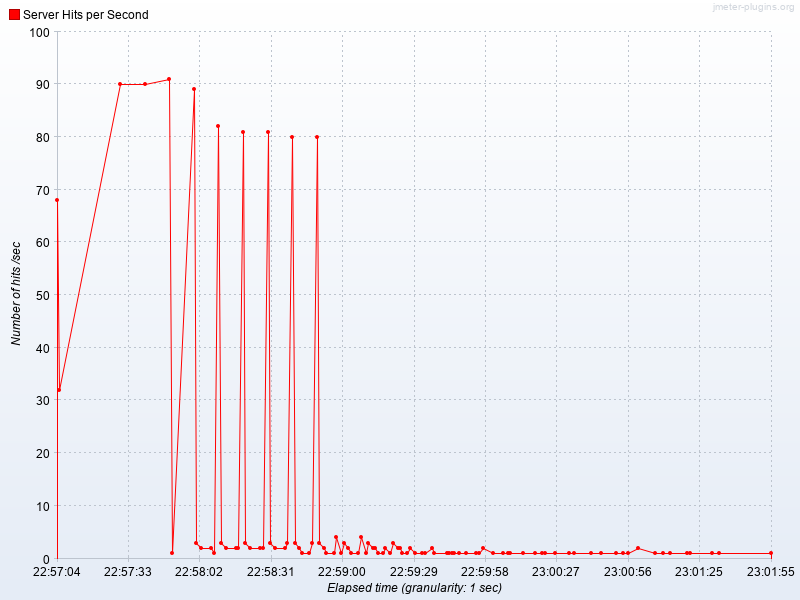

Values plotted in this chart, from the file beside it:
Elapsed time, Server Hits per Second
22:57:04.0, 68.0
22:57:05.0, 32.0
22:57:30.0, 90.0
22:57:40.0, 90.0
22:57:50.0, 91.0
22:57:51.0, 1.0
22:58:00.0, 89.0
22:58:01.0, 3.0
22:58:03.0, 2.0
22:58:07.0, 2.0
22:58:08.0, 1.0
22:58:10.0, 82.0
22:58:11.0, 3.0
22:58:13.0, 2.0
22:58:17.0, 2.0
22:58:18.0, 2.0
22:58:20.0, 81.0
22:58:21.0, 3.0
22:58:23.0, 2.0
22:58:27.0, 2.0
22:58:28.0, 2.0
22:58:30.0, 81.0
22:58:31.0, 3.0
22:58:33.0, 2.0
22:58:37.0, 2.0
22:58:38.0, 3.0
22:58:40.0, 80.0
22:58:41.0, 3.0
22:58:43.0, 2.0
22:58:44.0, 1.0
22:58:47.0, 1.0
22:58:48.0, 3.0
22:58:50.0, 80.0
22:58:51.0, 3.0
22:58:53.0, 2.0
22:58:54.0, 1.0
22:58:57.0, 1.0
22:58:58.0, 4.0
22:59:00.0, 1.0
22:59:01.0, 3.0
22:59:03.0, 2.0
22:59:04.0, 1.0
22:59:07.0, 1.0
22:59:08.0, 4.0
22:59:10.0, 1.0
22:59:11.0, 3.0
22:59:13.0, 2.0
22:59:14.0, 2.0
22:59:15.0, 1.0
22:59:17.0, 1.0
22:59:18.0, 2.0
22:59:20.0, 1.0
22:59:21.0, 3.0
22:59:23.0, 2.0
22:59:24.0, 2.0
22:59:25.0, 1.0
22:59:27.0, 1.0
22:59:28.0, 2.0
22:59:30.0, 1.0
22:59:33.0, 1.0
... 37 more rows
